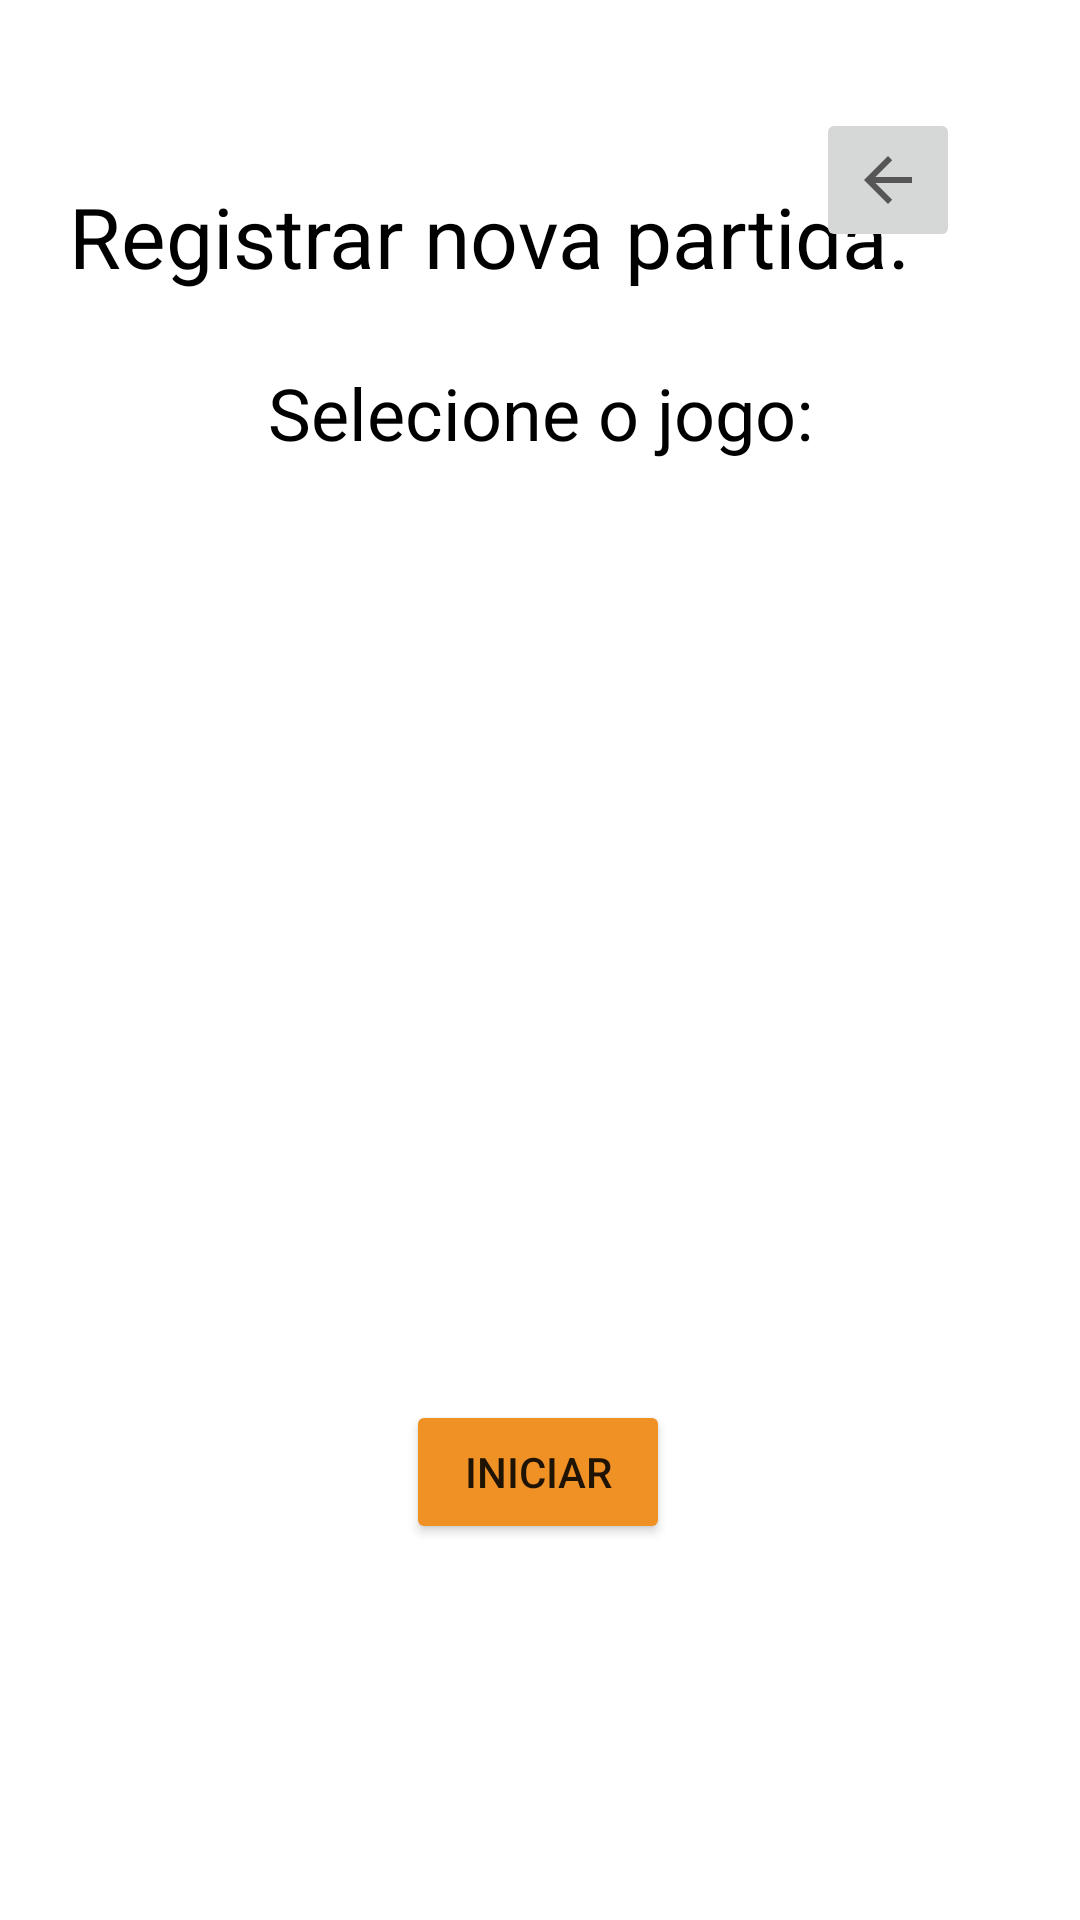

Write the Android layout XML for this screen, with the resource values it uses.
<!-- AndroidManifest.xml: application theme Theme.App_noob -->
<!-- res/layout/activity_selecionar_jogo.xml -->
<?xml version="1.0" encoding="utf-8"?>
<androidx.constraintlayout.widget.ConstraintLayout xmlns:android="http://schemas.android.com/apk/res/android"
    xmlns:app="http://schemas.android.com/apk/res-auto"
    xmlns:tools="http://schemas.android.com/tools"
    android:layout_width="match_parent"
    android:layout_height="match_parent"
    tools:context=".SelecionarJogo">

    <TextView
        android:id="@+id/txtLogin"
        android:layout_width="wrap_content"
        android:layout_height="wrap_content"
        android:layout_marginTop="60dp"
        android:text="Registrar nova partida:"
        android:textColor="#000000"
        android:textSize="28dp"
        app:layout_constraintEnd_toEndOf="parent"
        app:layout_constraintHorizontal_bias="0.286"
        app:layout_constraintStart_toStartOf="parent"
        app:layout_constraintTop_toTopOf="parent" />

    <ImageButton
        android:id="@+id/btnVoltarSelecionarJogo"
        android:layout_width="wrap_content"
        android:layout_height="wrap_content"
        android:layout_marginTop="36dp"
        android:layout_marginEnd="40dp"
        android:minHeight="48dp"
        app:layout_constraintEnd_toEndOf="parent"
        app:layout_constraintTop_toTopOf="parent"
        app:srcCompat="?attr/actionModeCloseDrawable"
        tools:ignore="SpeakableTextPresentCheck" />

    <TextView
        android:id="@+id/textView11"
        android:layout_width="wrap_content"
        android:layout_height="wrap_content"
        android:layout_marginTop="24dp"
        android:text="Selecione o jogo:"
        android:textColor="#000000"
        android:textSize="24dp"
        app:layout_constraintEnd_toEndOf="parent"
        app:layout_constraintStart_toStartOf="parent"
        app:layout_constraintTop_toBottomOf="@+id/txtLogin" />

    <LinearLayout
        android:id="@+id/spinner_container_jogos"
        android:layout_width="383dp"
        android:layout_height="221dp"
        android:layout_marginTop="76dp"
        android:orientation="vertical"
        android:padding="16dp"
        app:layout_constraintEnd_toEndOf="parent"
        app:layout_constraintHorizontal_bias="0.48"
        app:layout_constraintStart_toStartOf="parent"
        app:layout_constraintTop_toBottomOf="@+id/textView11"></LinearLayout>

    <Button
        android:id="@+id/btnIniciarPartida"
        android:layout_width="wrap_content"
        android:layout_height="wrap_content"
        android:layout_marginTop="16dp"
        android:text="Iniciar"
        app:backgroundTint="#EF9125"
        app:layout_constraintEnd_toEndOf="parent"
        app:layout_constraintHorizontal_bias="0.498"
        app:layout_constraintStart_toStartOf="parent"
        app:layout_constraintTop_toBottomOf="@+id/spinner_container_jogos" />

</androidx.constraintlayout.widget.ConstraintLayout>
<!-- resources referenced by this layout -->
<resources>
  <style name="Theme.App_noob" parent="Theme.MaterialComponents.DayNight.DarkActionBar">
          
          <item name="colorPrimary">@color/purple_500</item>
          <item name="colorPrimaryVariant">@color/purple_700</item>
          <item name="colorOnPrimary">@color/white</item>
          
          <item name="colorSecondary">@color/teal_200</item>
          <item name="colorSecondaryVariant">@color/teal_700</item>
          <item name="colorOnSecondary">@color/black</item>
          
          <item name="android:statusBarColor" tools:targetApi="l">?attr/colorPrimaryVariant</item>
          
      </style>
  <!-- not gathered from this repository: default colours our renderer supplied (Android Studio template values) -->
  <color name="purple_500">#FF6200EE</color>
  <color name="purple_700">#FF3700B3</color>
  <color name="teal_200">#FF03DAC5</color>
  <color name="teal_700">#FF018786</color>
  <color name="black">#FF000000</color>
  <color name="white">#FFFFFFFF</color>
</resources>
